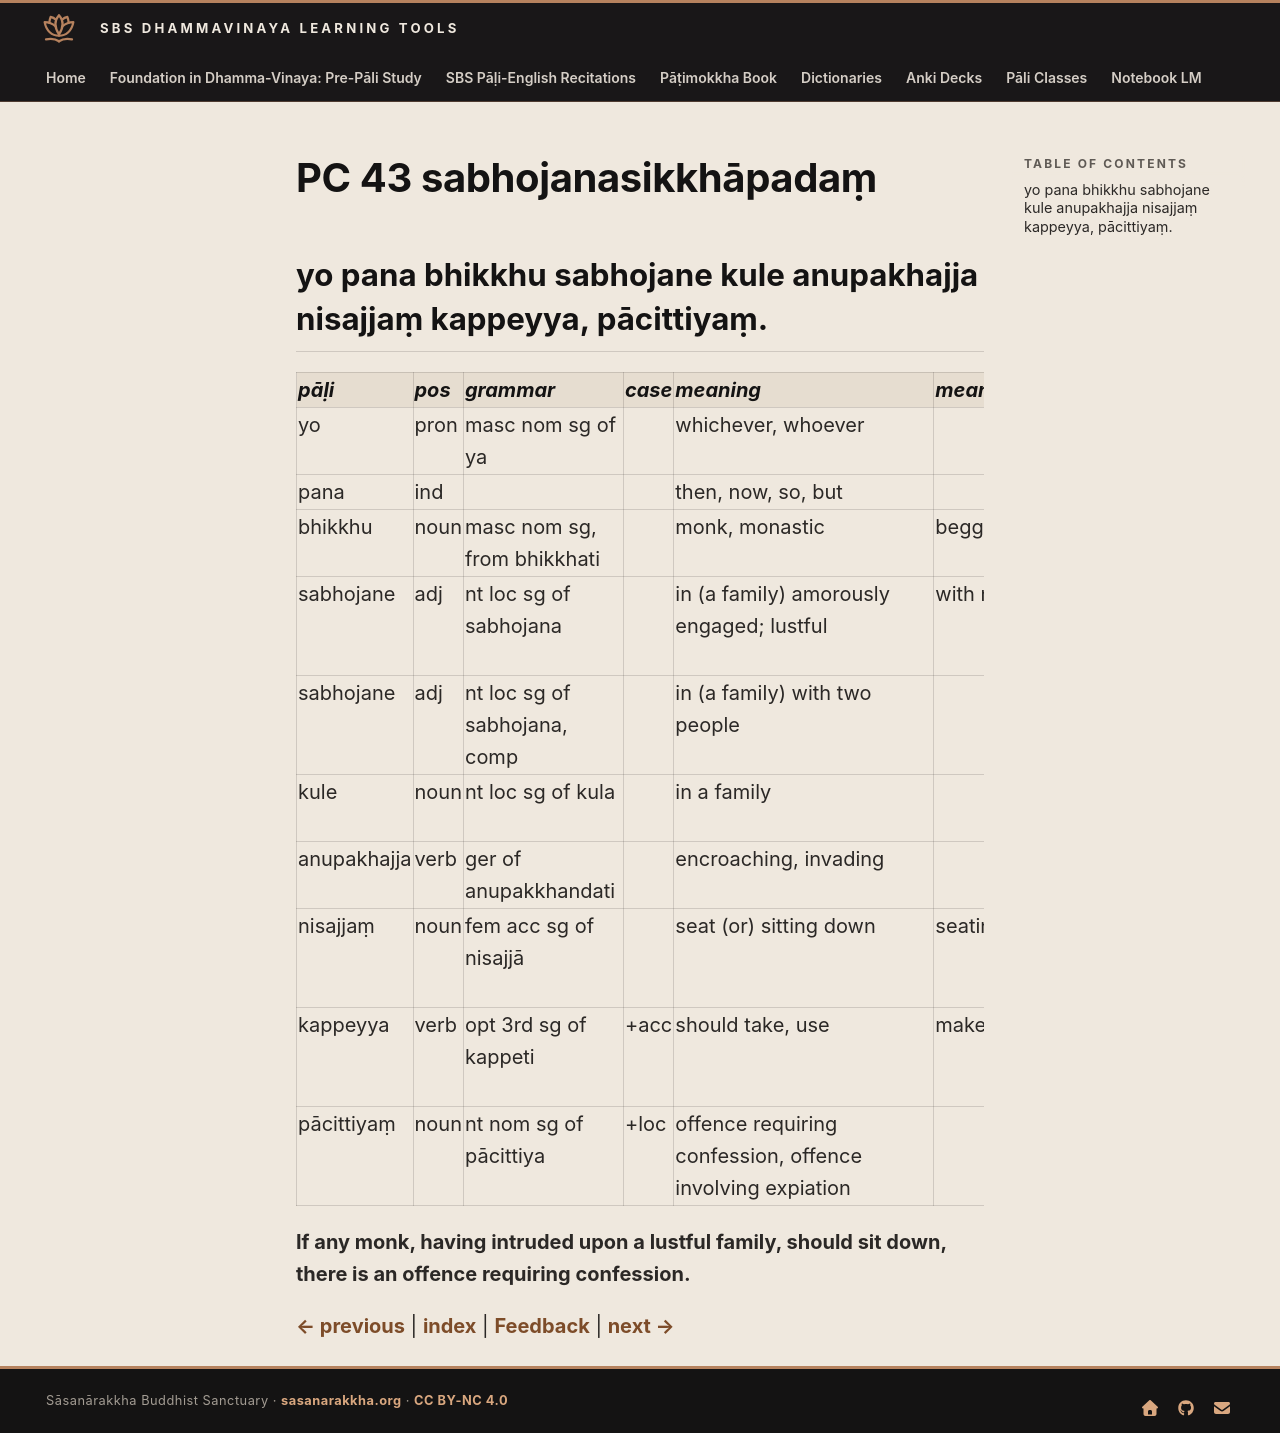

repository: sasanarakkha/study-tools · page: 6-pali-class/bhikkhu-patimokkha/102-pc-43/index.html · generator: mkdocs

# PC 43 sabhojanasikkhāpadaṃ

## yo pana bhikkhu sabhojane kule anupakhajja nisajjaṃ kappeyya, pācittiyaṃ.

| pāḷi | pos | grammar | case | meaning | meaning_lit | root | base | construction | compound_type | compound_construction |
| :--- | :--- | :--- | :--- | :--- | :--- | :--- | :--- | :--- | :--- | :--- |
| yo | pron | masc nom sg of ya | | whichever, whoever | | | | | | |
| pana | ind | | | then, now, so, but | | | | | | |
| bhikkhu | noun | masc nom sg, from bhikkhati | | monk, monastic | beggar, mendicant | √bhikkh (beg) | | √bhikkh + u | | |
| sabhojane | adj | nt loc sg of sabhojana | | in (a family) amorously engaged; lustful | with meal (or)enjoyment | √bhuj (eat, enjoy) | | sa + √bhuj + *ana | | |
| sabhojane | adj | nt loc sg of sabhojana, comp | | in (a family) with two people | | | | sa + ubho + jana | kammadhāraya | sa + ubhojana |
| kule | noun | nt loc sg of kula | | in a family | | √kul (be close) | | √kul + a | | |
| anupakhajja | verb | ger of anupakkhandati | | encroaching, invading | | √khand (jump) | | anu + pa + √khand + ya | | |
| nisajjaṃ | noun | fem acc sg of nisajjā | | seat (or) sitting down | seating | √sad (sink, sit, settle) | | ni + √sad + ya + ā | | |
| kappeyya | verb | opt 3rd sg of kappeti | +acc | should take, use | make suitable | √kapp (be fit, be suitable) | √kapp + *e > kappe (caus) | kappe + ti | | |
| pācittiyaṃ | noun | nt nom sg of pācittiya | +loc | offence requiring confession, offence involving expiation | | | | | | |

**If any monk, having intruded upon a lustful family, should sit down, there is an offence requiring confession.**


[← previous](101-pc-42.md) | [index](index.md) | [Feedback](https://docs.google.com/forms/d/e/1FAIpQLSdG6zKDtlwibtrX-cbKVn4WmIs8miH4VnuJvb7f94plCDKJyA/viewform?usp=pp_url&entry.1433863141=sabhojanasikkh%C4%81pada%E1%B9%83) | [next →](103-pc-44.md)
